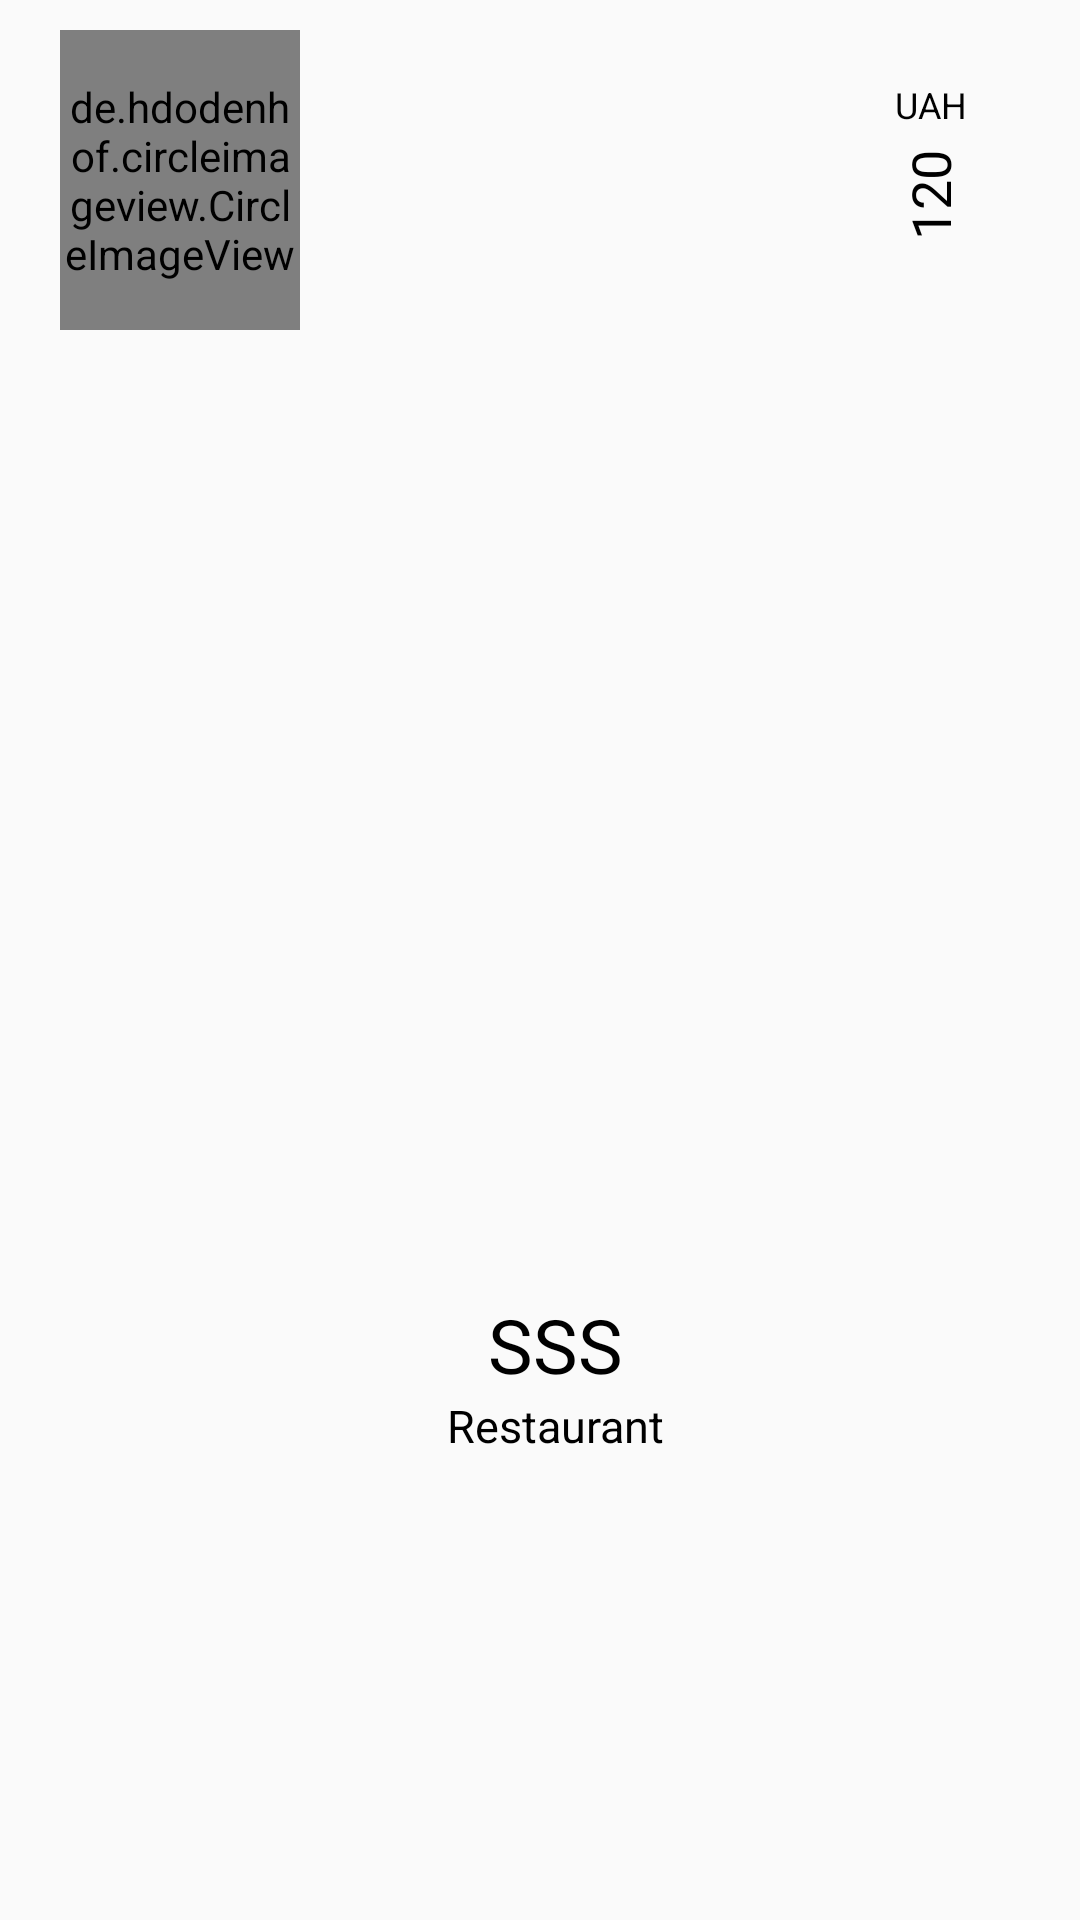

Android layout source for this screen:
<!-- AndroidManifest.xml: application theme AppTheme -->
<!-- res/layout/dish_row_item.xml -->
<?xml version="1.0" encoding="utf-8"?>
<LinearLayout
        android:layout_margin="10dp"
        android:paddingEnd="10dp"
        xmlns:android="http://schemas.android.com/apk/res/android"
        android:orientation="horizontal"
        android:layout_width="match_parent"
        android:layout_height="120dp"
        android:weightSum="4">

    <de.hdodenhof.circleimageview.CircleImageView
            android:id="@+id/dish_image_id"
            android:scaleType="centerCrop"
            android:layout_weight="1"
            android:layout_marginTop="10dp"
            android:layout_marginBottom="10dp"
            android:layout_marginStart="20dp"
            android:layout_width="100dp"
            android:layout_height="100dp"/>

    <LinearLayout
            android:layout_marginStart="10dp"
            android:layout_width="150dp"
            android:orientation="vertical"
            android:weightSum="4"
            android:layout_height="match_parent">

        <TextView
                android:text="SSS"
                android:id="@+id/dish_desc"
                android:layout_width="match_parent"
                android:layout_height="wrap_content"
                android:layout_gravity="bottom"
                android:layout_weight="3"
                android:gravity="bottom|center"
                android:ellipsize="end"
                android:maxLines="2"
                android:textColor="@color/black"
                android:textSize="25sp" />

        <TextView
                android:id="@+id/dish_weight_desc"
                android:layout_weight="1"
                android:textAlignment="center"
                android:textSize="15sp"
                android:textColor="@color/black"
                android:text="@string/app_name"

                android:layout_gravity="center_horizontal|center_vertical"
                android:layout_width="match_parent"
                android:layout_height="31dp"/>
    </LinearLayout>

    <LinearLayout
            android:layout_marginEnd="65dp"
            android:layout_marginStart="15dp"
            android:orientation="vertical"
            android:layout_width="70dp" android:layout_height="match_parent">

        <TextView
                android:text="UAH"
                android:textSize="12dp"
                android:textColor="@color/black"
                android:gravity="center"
                android:layout_marginTop="25dp"
                android:layout_gravity="center_horizontal"
                android:layout_width="40dp"
                android:layout_height="20dp"/>
        <TextView
                android:layout_marginRight="25dp"
                android:id="@+id/dish_price"
                android:rotation="-90"
                android:textSize="18sp"
                android:textColor="@color/black"
                android:layout_gravity="center_horizontal"
                android:gravity="center"
                android:paddingStart="20dp"
                android:text="120"
                android:layout_marginStart="30dp"
                android:layout_marginEnd="30dp"
                android:layout_width="60dp"
                android:layout_height="60dp"/>
    </LinearLayout>

</LinearLayout>
<!-- resources referenced by this layout -->
<resources>
  <color name="black">#000000</color>
  <string name="app_name">Restaurant</string>
  <style name="AppTheme" parent="Theme.AppCompat.Light.NoActionBar">
          
          <item name="android:textAppearance">@color/primary</item>
          <item name="colorPrimary">@color/colorPrimary</item>
          <item name="colorPrimaryDark">@color/colorPrimaryDark</item>
          <item name="colorAccent">@color/colorAccent</item>
      </style>
  <color name="primary">#E43F3F</color>
  <color name="colorPrimary">#fff</color>
  <color name="colorPrimaryDark">#00574B</color>
  <color name="colorAccent">#D81B60</color>
</resources>
